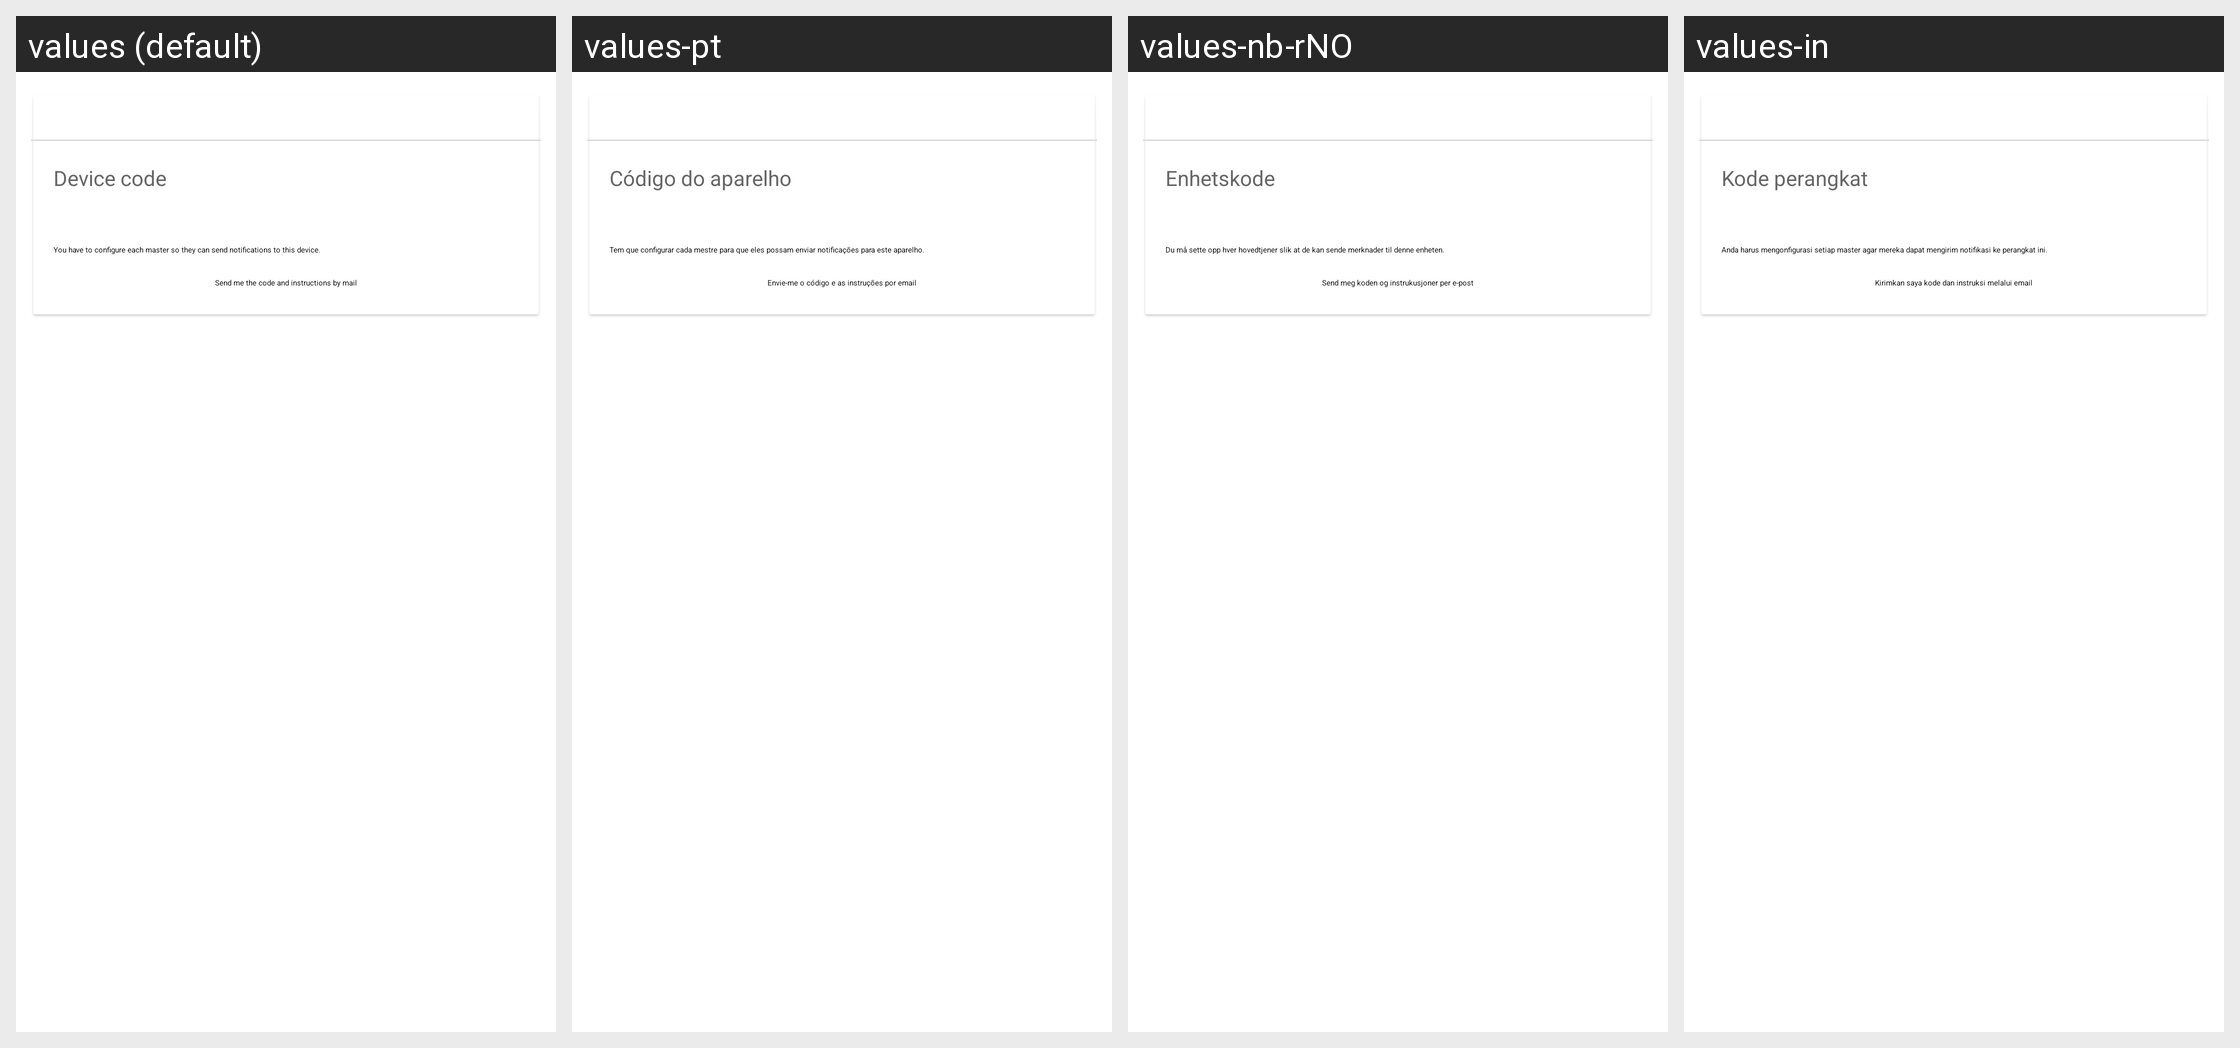

Locale-by-locale string values for the Android screen shown in this grid:
Android screen res/layout/fragment_notifications_pull.xml rendered under 4 locales, left to right: values (default), values-pt, values-nb-rNO, values-in. Device: Nexus 5 (rendered at 1080×1920; each locale shown at half size, 540×960, under a caption strip naming it); theme AppTheme.
Other locales in the repository, not shown: values-ca, values-cs, values-de, values-es, values-fi, values-fr, values-hu, values-it, values-ja, values-ko, values-nl, values-pl, values-pt-rBR, values-pt-rPT, values-ru, values-ta, values-uk, values-zh-rCN, values-zh-rTW.
Strings drawn on this screen, with the default value and each locale's value (text and hints the layout hard-codes, and strings that could not be matched under every locale, appear in the picture but are not listed):

notifications_device_code
  values: Device code
  values-pt: Código do aparelho
  values-nb-rNO: Enhetskode
  values-in: Kode perangkat

notifications_instructions
  values: You have to configure each master so they can send notifications to this device.
  values-pt: Tem que configurar cada mestre para que eles possam enviar notificações para este aparelho.
  values-nb-rNO: Du må sette opp hver hovedtjener slik at de kan sende merknader til denne enheten.
  values-in: Anda harus mengonfigurasi setiap master agar mereka dapat mengirim notifikasi ke perangkat ini.

notifications_sendByMail
  values: Send me the code and instructions by mail
  values-pt: Envie-me o código e as instruções por email
  values-nb-rNO: Send meg koden og instrukusjoner per e-post
  values-in: Kirimkan saya kode dan instruksi melalui email
